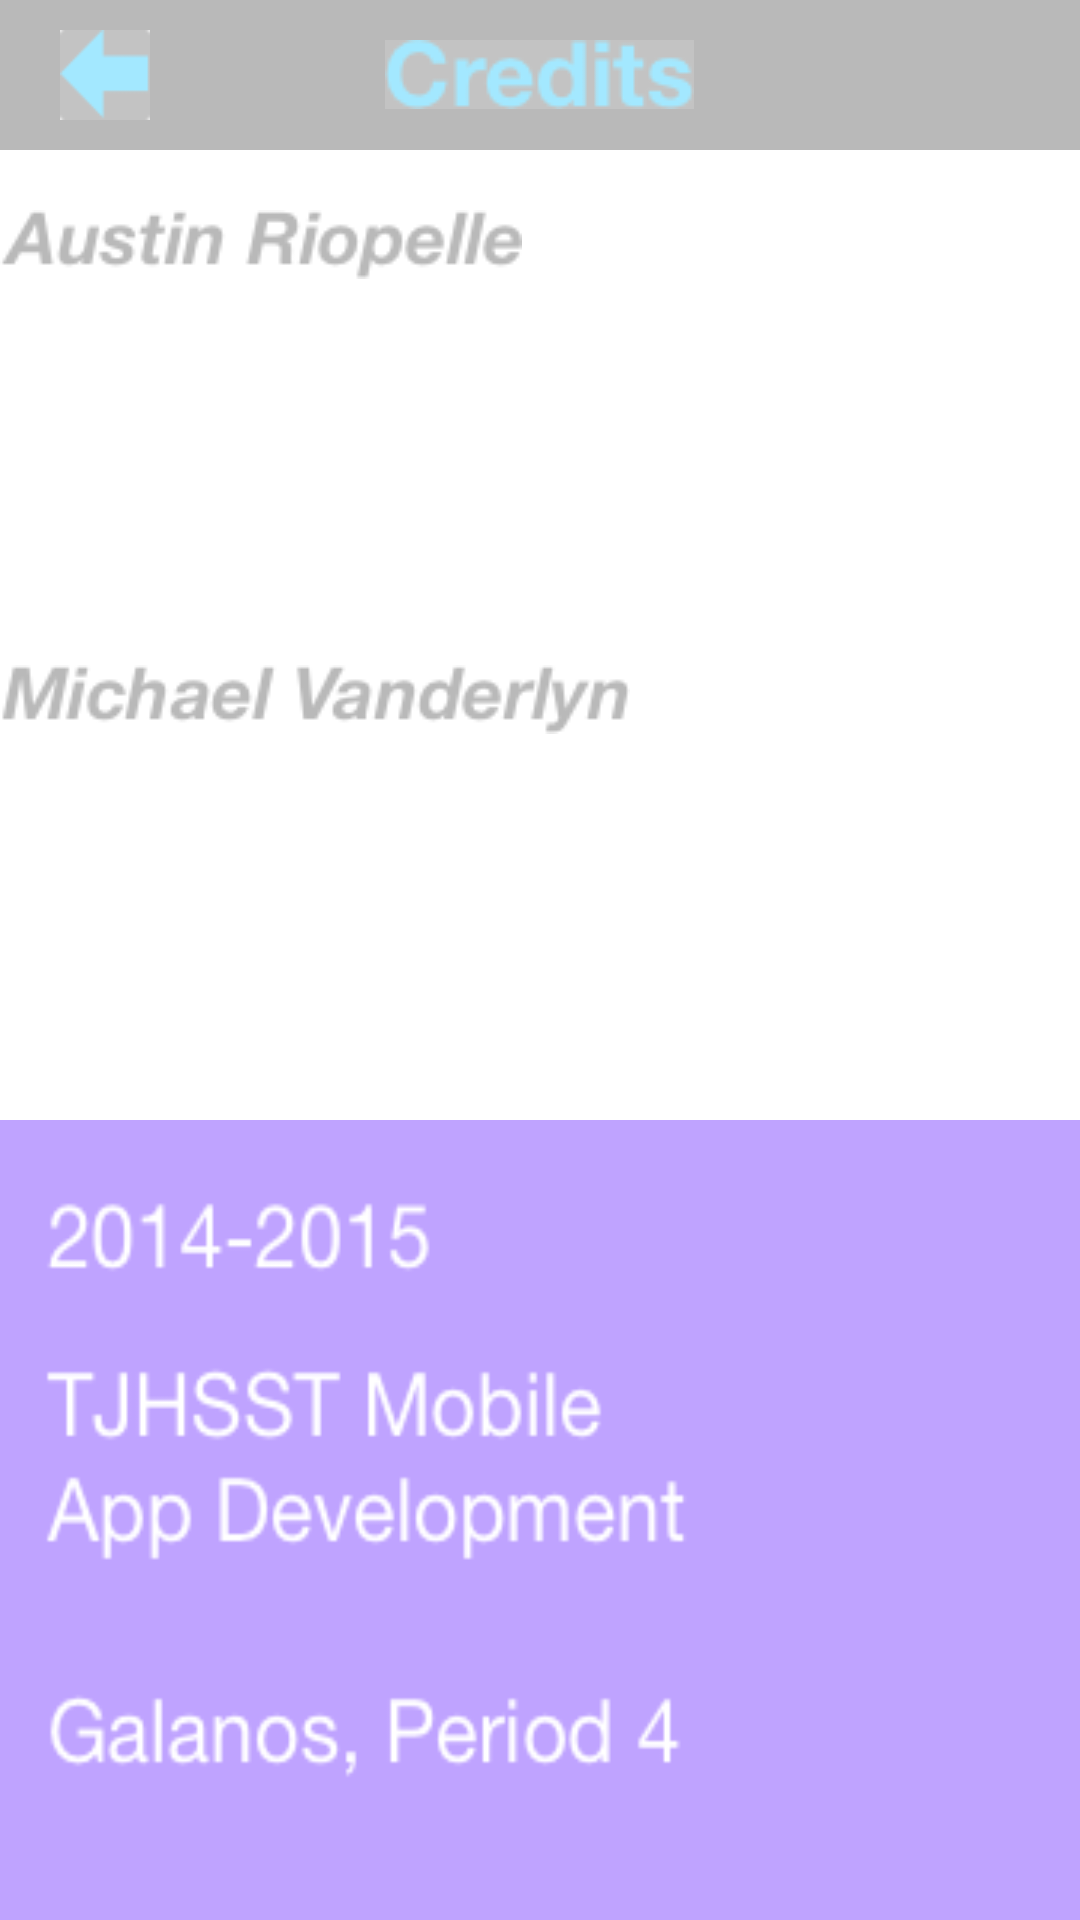

Android layout source for this screen:
<!-- AndroidManifest.xml: application theme AppTheme -->
<!-- res/layout/activity_credits_.xml -->
<LinearLayout xmlns:android="http://schemas.android.com/apk/res/android"
    xmlns:tools="http://schemas.android.com/tools" android:layout_width="match_parent"
    android:layout_height="match_parent"
    tools:context="com.example.superseeker.Credits_Activity"
    android:orientation="vertical">

    <FrameLayout
        android:layout_width="fill_parent"
        android:layout_height="50dp"
        android:background="@drawable/top_bar">

        <ImageView
            android:layout_width="wrap_content"
            android:layout_height="wrap_content"
            android:id="@+id/topText"
            android:background="@drawable/credits_text"
            android:layout_gravity="center" />

        <ImageButton
            android:layout_width="30dp"
            android:layout_height="30dp"
            android:id="@+id/backButton"
            android:background="@drawable/back_arrow_button"
            android:layout_gravity="center_vertical|left"
            android:layout_marginLeft="20dp" />
    </FrameLayout>

    <Space
        android:layout_width="fill_parent"
        android:layout_height="20dp" />

    <LinearLayout
        android:orientation="vertical"
        android:layout_width="fill_parent"
        android:layout_height="wrap_content"
        android:layout_weight="1">

        <ImageView
            android:layout_width="wrap_content"
            android:layout_height="wrap_content"
            android:id="@+id/aRioView"
            android:background="@drawable/austin_r" />
    </LinearLayout>

    <LinearLayout
        android:orientation="vertical"
        android:layout_width="fill_parent"
        android:layout_height="wrap_content"
        android:layout_weight="1">

        <ImageView
            android:layout_width="wrap_content"
            android:layout_height="wrap_content"
            android:id="@+id/mVanView"
            android:background="@drawable/michael_v" />
    </LinearLayout>

    <ImageView
        android:layout_width="fill_parent"
        android:layout_height="wrap_content"
        android:id="@+id/creditsBoxView"
        android:background="@drawable/credits_box"
        android:layout_gravity="bottom"
        android:layout_weight="0.3" />

</LinearLayout>
<!-- resources referenced by this layout -->
<resources>
  <!-- drawable austin_r: png bitmap (drawable, 5136 bytes) -->
  <!-- drawable back_arrow_button: png bitmap (drawable, 1836 bytes) -->
  <!-- drawable credits_box: png bitmap (drawable, 12919 bytes) -->
  <!-- drawable credits_text: png bitmap (drawable, 3848 bytes) -->
  <!-- drawable michael_v: png bitmap (drawable, 5871 bytes) -->
  <!-- drawable top_bar: png bitmap (drawable, 1537 bytes) -->
  <style name="AppTheme" parent="android:Theme.Light.NoTitleBar.Fullscreen" />
</resources>
